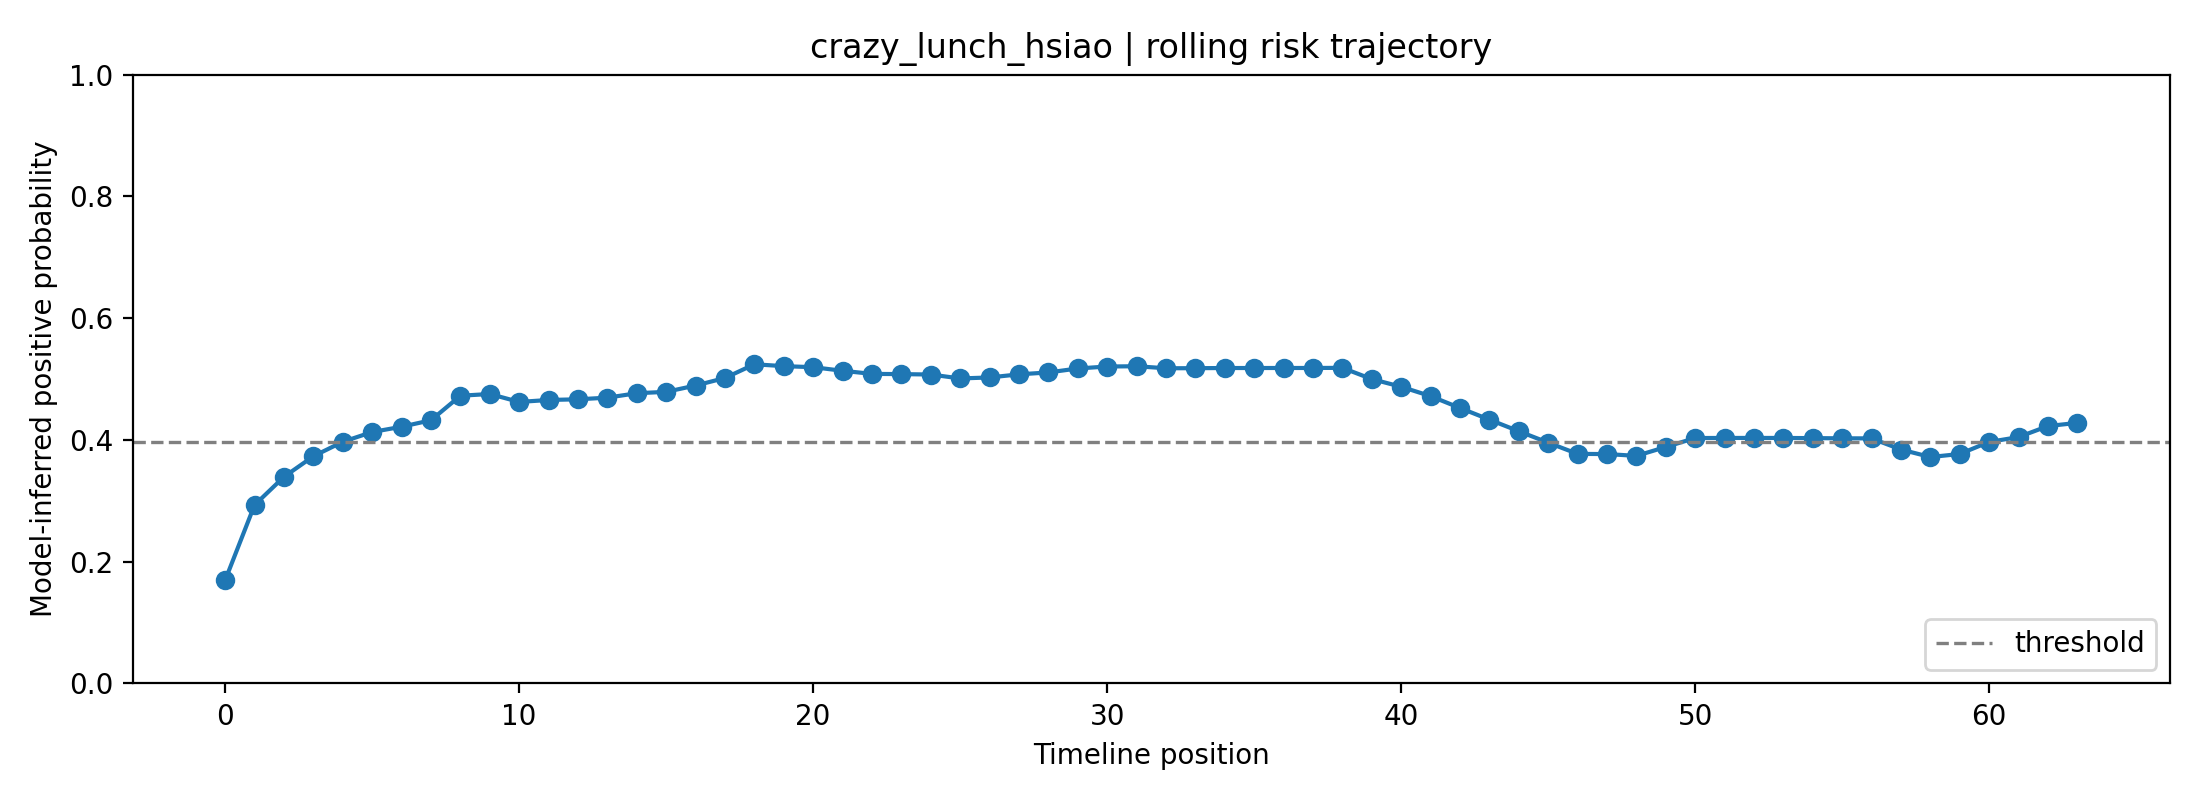

Values plotted in this chart, from the file beside it:
fold, user_id, label, position, risk_prob, raw_prob, logit, n_posts_used, mode
3, crazy_lunch_hsiao, 1, 0, 0.1696, 0.3547, -0.5986, 1, rolling
3, crazy_lunch_hsiao, 1, 1, 0.2931, 0.4624, -0.1507, 2, rolling
3, crazy_lunch_hsiao, 1, 2, 0.3394, 0.4962, -0.01519, 3, rolling
3, crazy_lunch_hsiao, 1, 3, 0.3732, 0.5195, 0.07814, 4, rolling
3, crazy_lunch_hsiao, 1, 4, 0.3969, 0.5353, 0.1416, 5, rolling
3, crazy_lunch_hsiao, 1, 5, 0.413, 0.5458, 0.1838, 6, rolling
3, crazy_lunch_hsiao, 1, 6, 0.4217, 0.5514, 0.2063, 7, rolling
3, crazy_lunch_hsiao, 1, 7, 0.4323, 0.5582, 0.2338, 8, rolling
3, crazy_lunch_hsiao, 1, 8, 0.4726, 0.5834, 0.3368, 8, rolling
3, crazy_lunch_hsiao, 1, 9, 0.4755, 0.5852, 0.3441, 8, rolling
3, crazy_lunch_hsiao, 1, 10, 0.4624, 0.5771, 0.3109, 8, rolling
3, crazy_lunch_hsiao, 1, 11, 0.4656, 0.5791, 0.3191, 8, rolling
3, crazy_lunch_hsiao, 1, 12, 0.4667, 0.5798, 0.3219, 8, rolling
3, crazy_lunch_hsiao, 1, 13, 0.4694, 0.5815, 0.3288, 8, rolling
3, crazy_lunch_hsiao, 1, 14, 0.4767, 0.5859, 0.3472, 8, rolling
3, crazy_lunch_hsiao, 1, 15, 0.479, 0.5873, 0.353, 8, rolling
3, crazy_lunch_hsiao, 1, 16, 0.4894, 0.5937, 0.3793, 8, rolling
3, crazy_lunch_hsiao, 1, 17, 0.5017, 0.6012, 0.4106, 8, rolling
3, crazy_lunch_hsiao, 1, 18, 0.5243, 0.6148, 0.4677, 8, rolling
3, crazy_lunch_hsiao, 1, 19, 0.5212, 0.613, 0.4599, 8, rolling
3, crazy_lunch_hsiao, 1, 20, 0.5195, 0.612, 0.4556, 8, rolling
3, crazy_lunch_hsiao, 1, 21, 0.5136, 0.6084, 0.4406, 8, rolling
3, crazy_lunch_hsiao, 1, 22, 0.5085, 0.6053, 0.4277, 8, rolling
3, crazy_lunch_hsiao, 1, 23, 0.5081, 0.6051, 0.4267, 8, rolling
3, crazy_lunch_hsiao, 1, 24, 0.5074, 0.6047, 0.4251, 8, rolling
3, crazy_lunch_hsiao, 1, 25, 0.501, 0.6008, 0.4087, 8, rolling
3, crazy_lunch_hsiao, 1, 26, 0.5026, 0.6018, 0.4128, 8, rolling
3, crazy_lunch_hsiao, 1, 27, 0.5078, 0.6049, 0.4259, 8, rolling
3, crazy_lunch_hsiao, 1, 28, 0.5108, 0.6067, 0.4337, 8, rolling
3, crazy_lunch_hsiao, 1, 29, 0.5174, 0.6107, 0.4502, 8, rolling
3, crazy_lunch_hsiao, 1, 30, 0.5206, 0.6126, 0.4584, 8, rolling
3, crazy_lunch_hsiao, 1, 31, 0.521, 0.6129, 0.4595, 8, rolling
3, crazy_lunch_hsiao, 1, 32, 0.5177, 0.6109, 0.4511, 8, rolling
3, crazy_lunch_hsiao, 1, 33, 0.5179, 0.611, 0.4514, 8, rolling
3, crazy_lunch_hsiao, 1, 34, 0.5181, 0.6111, 0.4521, 8, rolling
3, crazy_lunch_hsiao, 1, 35, 0.5181, 0.6111, 0.4521, 8, rolling
3, crazy_lunch_hsiao, 1, 36, 0.5182, 0.6112, 0.4523, 8, rolling
3, crazy_lunch_hsiao, 1, 37, 0.5182, 0.6112, 0.4523, 8, rolling
3, crazy_lunch_hsiao, 1, 38, 0.5184, 0.6113, 0.4528, 8, rolling
3, crazy_lunch_hsiao, 1, 39, 0.4999, 0.6001, 0.406, 8, rolling
3, crazy_lunch_hsiao, 1, 40, 0.4873, 0.5925, 0.3742, 8, rolling
3, crazy_lunch_hsiao, 1, 41, 0.4719, 0.583, 0.3352, 8, rolling
3, crazy_lunch_hsiao, 1, 42, 0.4525, 0.5709, 0.2857, 8, rolling
3, crazy_lunch_hsiao, 1, 43, 0.4333, 0.5589, 0.2365, 8, rolling
3, crazy_lunch_hsiao, 1, 44, 0.4143, 0.5467, 0.1872, 8, rolling
3, crazy_lunch_hsiao, 1, 45, 0.3955, 0.5344, 0.1379, 8, rolling
3, crazy_lunch_hsiao, 1, 46, 0.3771, 0.5222, 0.08867, 8, rolling
3, crazy_lunch_hsiao, 1, 47, 0.3768, 0.522, 0.08787, 8, rolling
3, crazy_lunch_hsiao, 1, 48, 0.3738, 0.52, 0.07987, 8, rolling
3, crazy_lunch_hsiao, 1, 49, 0.3884, 0.5297, 0.119, 8, rolling
3, crazy_lunch_hsiao, 1, 50, 0.4031, 0.5394, 0.158, 8, rolling
3, crazy_lunch_hsiao, 1, 51, 0.4033, 0.5395, 0.1583, 8, rolling
3, crazy_lunch_hsiao, 1, 52, 0.4033, 0.5395, 0.1584, 8, rolling
3, crazy_lunch_hsiao, 1, 53, 0.4033, 0.5395, 0.1583, 8, rolling
3, crazy_lunch_hsiao, 1, 54, 0.403, 0.5393, 0.1576, 8, rolling
3, crazy_lunch_hsiao, 1, 55, 0.4026, 0.5391, 0.1567, 8, rolling
3, crazy_lunch_hsiao, 1, 56, 0.4026, 0.539, 0.1564, 8, rolling
3, crazy_lunch_hsiao, 1, 57, 0.3842, 0.5269, 0.1077, 8, rolling
3, crazy_lunch_hsiao, 1, 58, 0.3719, 0.5187, 0.07466, 8, rolling
3, crazy_lunch_hsiao, 1, 59, 0.3769, 0.522, 0.08822, 8, rolling
... 4 more rows
